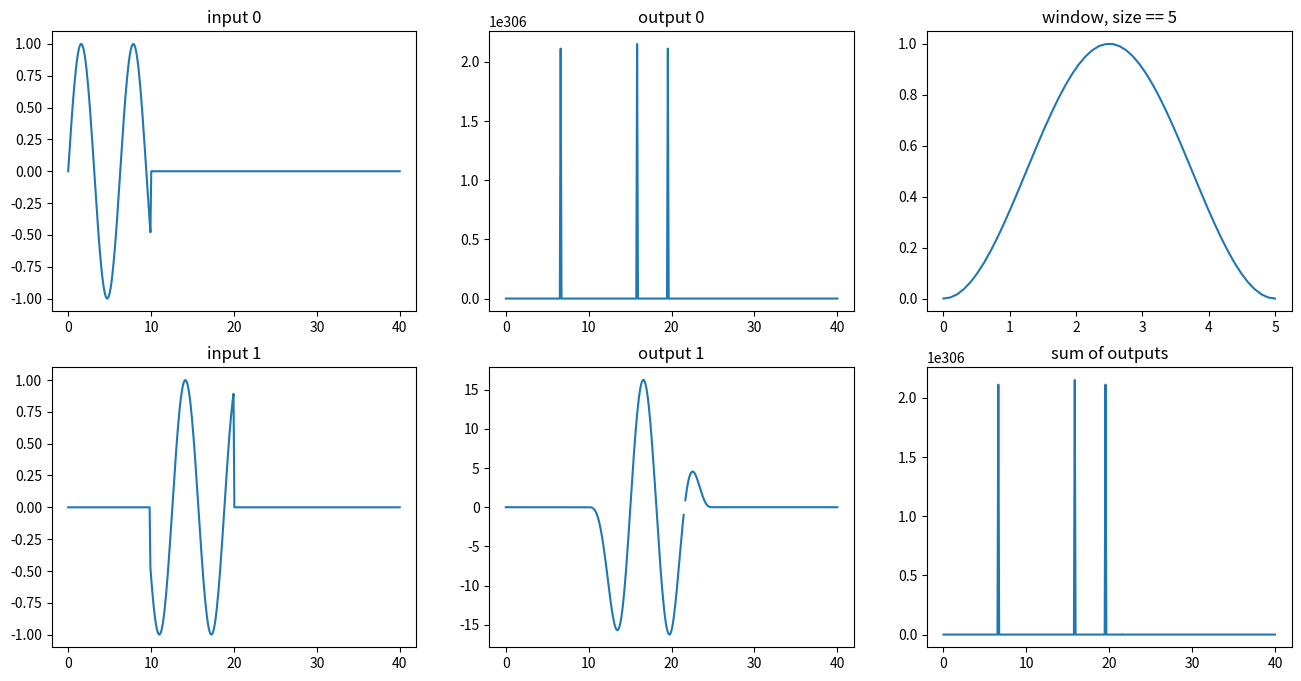

Here is the Python script that generated this plot:
import numpy as np
import matplotlib.pyplot as plt

from scipy.signal import lfilter

domainLength = 40
duration = 10
samplePerSec = 10

windowLength = 5

def inputSignal0(t):
    y = np.sin(t)
    y[duration * samplePerSec:] = 0
    return y

def inputSignal1(t):
    y = np.sin(t)
    dur = duration * samplePerSec
    beg = dur
    end = 2 * dur

    y[0:dur-1] = 0
    y[end:] = 0
    return y

def hannWindow(t):
    y = 0.5 - 0.5 * np.cos(2 * np.pi * t / windowLength)
    return y

# sigma(f[x] * g[i - x])
def conv(f, g, fx0, fx1, gx0, gx1, bufferLength):
    df = fx1 - fx0
    dg = gx1 - gx0

    convCount = df + dg - 1

    y = np.empty(bufferLength, dtype=float)

    for i in range(df + dg - 1):
        for j in range(dg):
            k = i - j
            if k < 0:
                break
            y[fx0 + i] += f[fx0 + k] * g[gx0 + j]

    return y

t0 = np.linspace(0, domainLength, domainLength * samplePerSec)
t1 = np.linspace(0, duration, duration * samplePerSec)
t2 = np.linspace(0, windowLength, windowLength * samplePerSec)

yw = hannWindow(t2)
y0 = inputSignal0(t0)
y1 = conv(y0, yw, 0, duration * samplePerSec, 0, windowLength * samplePerSec, len(t0))
y2 = inputSignal1(t0)
y3 = conv(y2, yw, duration * samplePerSec, 2 * duration * samplePerSec, 0, windowLength * samplePerSec, len(t0))

### Plotting
fig, ax = plt.subplots(2, 3, figsize=(16, 8))

# inputs
ax[0, 0].plot(t0, y0)
ax[0, 1].plot(t0, y1)
ax[0, 2].plot(t2, yw)

ax[0, 0].set_title("input 0")
ax[0, 1].set_title("output 0")
ax[0, 2].set_title("window, size == 5")

# outputs
ax[1, 0].plot(t0, y2)
ax[1, 1].plot(t0, y3)
ax[1, 2].plot(t0,  y1 + y3)

ax[1, 0].set_title("input 1")
ax[1, 1].set_title("output 1")
ax[1, 2].set_title("sum of outputs")

plt.show()